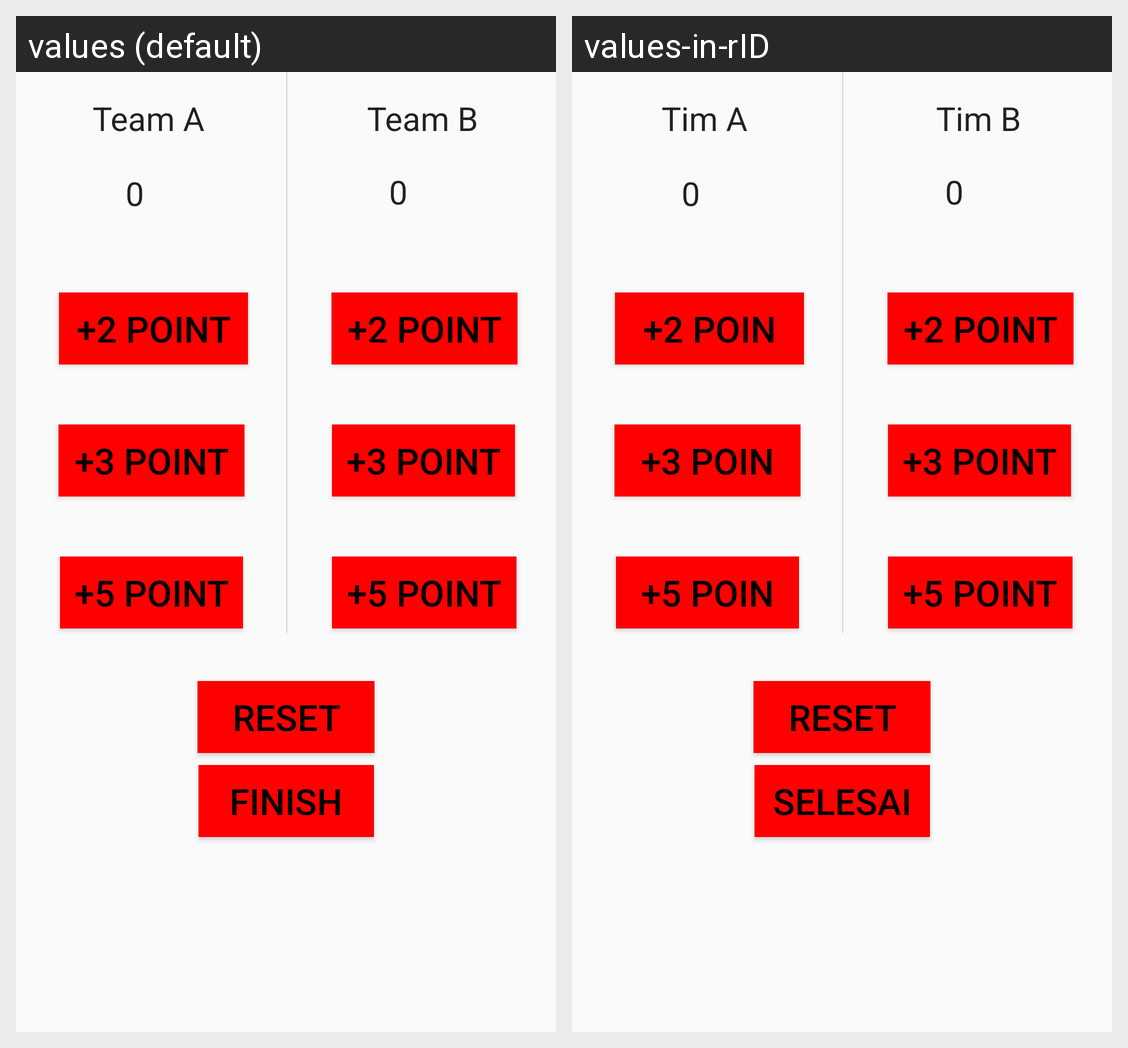

Here is an Android app screen in its default locale and in the app's own translations. Write out the translated-string differences for the strings that appear on this screen.
Android screen res/layout/activity_tampilan__utama.xml rendered under 2 locales, left to right: values (default), values-in-rID. Device: Nexus 5 (rendered at 1080×1920; each locale shown at half size, 540×960, under a caption strip naming it); theme AppTheme.
Strings drawn on this screen, with the default value and each locale's value (text and hints the layout hard-codes, and strings that could not be matched under every locale, appear in the picture but are not listed):

team_a
  values: Team A
  values-in-rID: Tim A

team_b
  values: Team B
  values-in-rID: Tim B

_2_point
  values: +2 POINT
  values-in-rID: +2 POIN

_3_point
  values: +3 POINT
  values-in-rID: +3 POIN

_5_point
  values: +5 POINT
  values-in-rID: +5 POIN

reset
  values: RESET
  values-in-rID: RESET

finish
  values: FINISH
  values-in-rID: SELESAI
